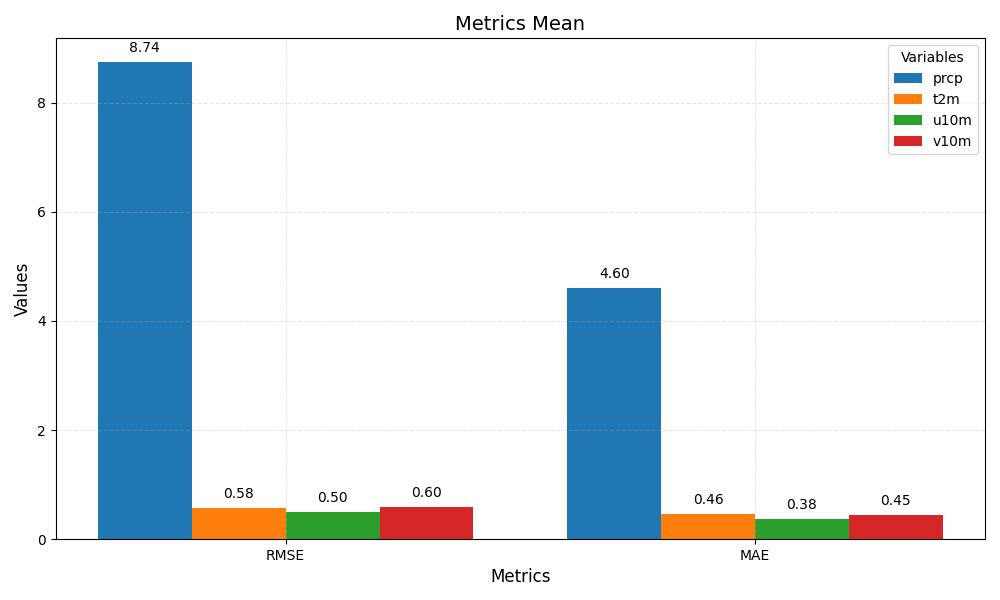

The data file committed next to this chart (first rows):
metric	prcp	t2m	u10m	v10m
RMSE	8.74	0.58	0.50	0.60
MAE	4.60	0.46	0.38	0.45
